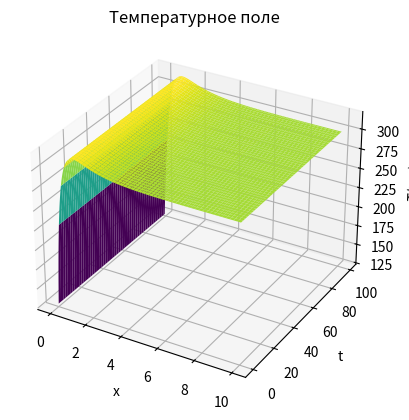

The script that saved this image:
import numpy as np
from dataclasses import dataclass
import matplotlib.pyplot as plt

# константы лабы
k0 = 1.0
a1 = 0.0134
b1 = 1
c1 = 4.35e-4
m1 = 1
a2 = 2.049
b2 = 0.563e-3
c2 = 0.528e5
m2 = 1
l = 10
t0 = 300
r = 0.5

"""
alpha0 = 0.05 в точке x0
alphaN = 0.01 в точке xN
"""

alpha_0 = 0.05
alpha_n = 0.01

d = 0.01 * l / (-0.04)
c = -0.05 * d

# для отладки принять
f_max = 50
t_max = 60

EPS = 1e-4


@dataclass(frozen=True)
class Data:
    """
    Класс -- хранитель числа узлов, шагов по каждой переменной
    (сетка, крч)
    """
    a: int | float
    b: int | float
    n: int
    h: int | float
    time0: int | float
    timem: int | float
    m: int
    tau: int | float


def alpha(x):
    """
    Функция альфа
    """

    return c / (x - d)


def _lambda(t):
    """
    Функция λ(T)
    """

    return a1 * (b1 + c1 * t ** m1)


def _c(t):
    """
    Функция c(T)
    """

    return a2 + b2 * t ** m2 - (c2 / (t ** 2))


def k(t):
    """
    Функция k(T)
    """

    return k0 * (t / 300) ** 2


def f0(time):
    """
    Функция потока излучения F0(t) при x = 0
    """
    return 10
    # return (f_max / t_max) * time * np.exp(-((time / t_max) - 1))


def p(x):
    """
    Функция p(u) для исходного уравнения
    """

    return (2 / r) * alpha(x)


def f(x, time, t):
    """
    Функция f(x, u) для исходного уравнения
    идейно, пока что, t - значение температурного поля в точке
    """

    return k(t) * f0(time) * np.exp(-k(t) * x) + (2 * t0 / r) * alpha(x)


def kappa(t1, t2):
    """
    Функция каппа (вычисляется с использованием метода средних)
    """

    return (_lambda(t1) + _lambda(t2)) / 2


def left_boundary_condition(t_m, curr_time, data: Data):
    """
    Левое краевое условие прогонки
    """
    a, h, tau = data.a, data.h, data.tau

    k_0 = (h / 8) * _c((t_m[0] + t_m[1]) / 2) + \
          (h / 4) * _c(t_m[0]) + kappa(t_m[0], t_m[1]) * tau / h + \
          (h * tau / 8) * p(a + h / 2) + \
          (h * tau / 4) * p(a)

    m_0 = (h / 8) * _c((t_m[0] + t_m[1]) / 2) - \
          (tau / h) * kappa(t_m[0], t_m[1]) + \
          (h * tau / 8) * p(a + h / 2)

    p_0 = (h / 8) * _c((t_m[0] + t_m[1]) / 2) * (t_m[0] + t_m[1]) + \
          (h / 4) * _c(t_m[0]) * t_m[0] + tau * f0(t_m[0] + tau) + \
          (tau * h / 4) * (f(0, curr_time, t_m[0]) +
                           f(0, curr_time, t_m[0] + t_m[1] / 2))

    return k_0, m_0, p_0


def right_boundary_condition(t_m, curr_time, data: Data):
    """
    Правое краевое условие прогонки
    """
    b, h, tau = data.b, data.h, data.tau

    k_n = (h / 8) * _c((t_m[-1] + t_m[-2]) / 2) - \
          (tau / h) * kappa(t_m[-2], t_m[-1]) + \
          (h / 8) * p(b - h / 2) * tau

    m_n = (h / 4) * _c(t_m[-1]) + \
          (h / 8) * _c((t_m[-1] + t_m[-2]) / 2) + \
          (tau / h) * kappa(t_m[-2], t_m[-1]) + \
          tau * alpha_n + (h * tau / 8) * p(b - h / 2) + \
          (h * tau / 4) * p(b)

    p_n = (h / 4) * _c(t_m[-1]) * t_m[-1] + \
          (h / 8) * _c((t_m[-1] + t_m[-2]) / 2) * t_m[-2] + \
          (h / 8) * _c((t_m[-1] + t_m[-2]) / 2) * t_m[-1] + \
          t0 * tau * alpha_n + \
          (h * tau / 4) * (f(b - h / 2, curr_time, (t_m[-2] + t_m[-1]) / 2) +
                           f(b, curr_time, t_m[-1]))

    return k_n, m_n, p_n


def right_sweep(t_m, curr_time, data: Data):
    """
    Реализация правой прогонки
    """
    b, h, tau = data.b, data.h, data.tau
    # Прямой ход
    k_0, m_0, p_0 = left_boundary_condition(t_m, curr_time, data)
    k_n, m_n, p_n = right_boundary_condition(t_m, curr_time, data)

    ksi = [0, -k_0 / m_0]
    eta = [0, p_0 / m_0]

    x = h
    n = 1

    for i in range(1, len(t_m) - 1):
        a_n = kappa(t_m[i - 1], t_m[i]) * tau / h
        d_n = kappa(t_m[i], t_m[i + 1]) * tau / h
        b_n = a_n + d_n + _c(t_m[i]) * h + p(x) * h * tau
        f_n = _c(t_m[i]) * t_m[i] * h + f(x, curr_time, t_m[i]) * h * tau

        ksi.append(d_n / (b_n - a_n * ksi[n]))
        eta.append((a_n * eta[n] + f_n) / (b_n - a_n * ksi[n]))

        n += 1
        x += h

    # Обратный ход
    u = [0] * (n + 1)

    u[n] = (p_n - k_n * eta[n]) / (k_n * ksi[n] + m_n)

    for i in range(n - 1, -1, -1):
        u[i] = ksi[i + 1] * u[i + 1] + eta[i + 1]

    return u


def simple_iteration_on_layer(t_m, curr_time, data):
    """
    Вычисляет значение искомой функции (функции T) на слое t_m_plus_1
    """
    print("[+] call simple_iteration_on_layer")
    _t_m = t_m
    while True:
        # цикл подсчета значений функции T методом простых итераций для
        # слоя t_m_plus_1
        t_m_plus_1 = right_sweep(_t_m, curr_time, data)

        cnt = 0

        for i in range(len(_t_m)):
            curr_err = abs((_t_m[i] - t_m_plus_1[i]) / t_m_plus_1[i])
            if curr_err < EPS:
                cnt += 1

        if cnt == len(_t_m):
            break

        _t_m = t_m_plus_1

    print("[+] return simple_iteration_on_layer")

    return t_m_plus_1


def simple_iteration(data: Data):
    """
    Реализация метода простых итераций для решения нелинейной системы уравнений
    """
    print("[+] call simple_iteration")
    n = int((data.b - data.a) / data.h)  # число узлов по координате
    t = [t0 for _ in range(n)]  # начальное условие

    t_m = t

    t_res = []

    curr_time = data.time0

    while curr_time <= data.timem:
        # цикл подсчета значений функции T
        t_m_plus_1 = simple_iteration_on_layer(t_m, curr_time, data)

        t_res.append(t_m_plus_1)

        curr_time += data.tau

        t_m = t_m_plus_1

    print("[+] return simple_iteration")

    return t_res


def main() -> None:
    """
    Главная функция
    """
    a, b = 0, l  # диапазон значений координаты
    n = 1000
    h = (b - a) / n
    time0, timem = 0, 100  # диапазон значений времени
    m = 100
    tau = (timem - time0) / m

    data = Data(a, b, n, h, time0, timem, m, tau)

    t_res = np.array(simple_iteration(data))[:-1]

    x = np.arange(a, b, h)
    t = np.arange(time0, timem, tau)

    X, T = np.meshgrid(x, t)

    # Построение графика
    fig = plt.figure()
    ax = fig.add_subplot(111, projection='3d')
    ax.plot_surface(X, T, t_res, cmap='viridis')

    # Настройка подписей осей
    ax.set_xlabel('x')
    ax.set_ylabel('t')
    ax.set_zlabel('T(x, t)')
    ax.set_title('Температурное поле')

    # Показать график
    plt.show()


if __name__ == '__main__':
    main()
